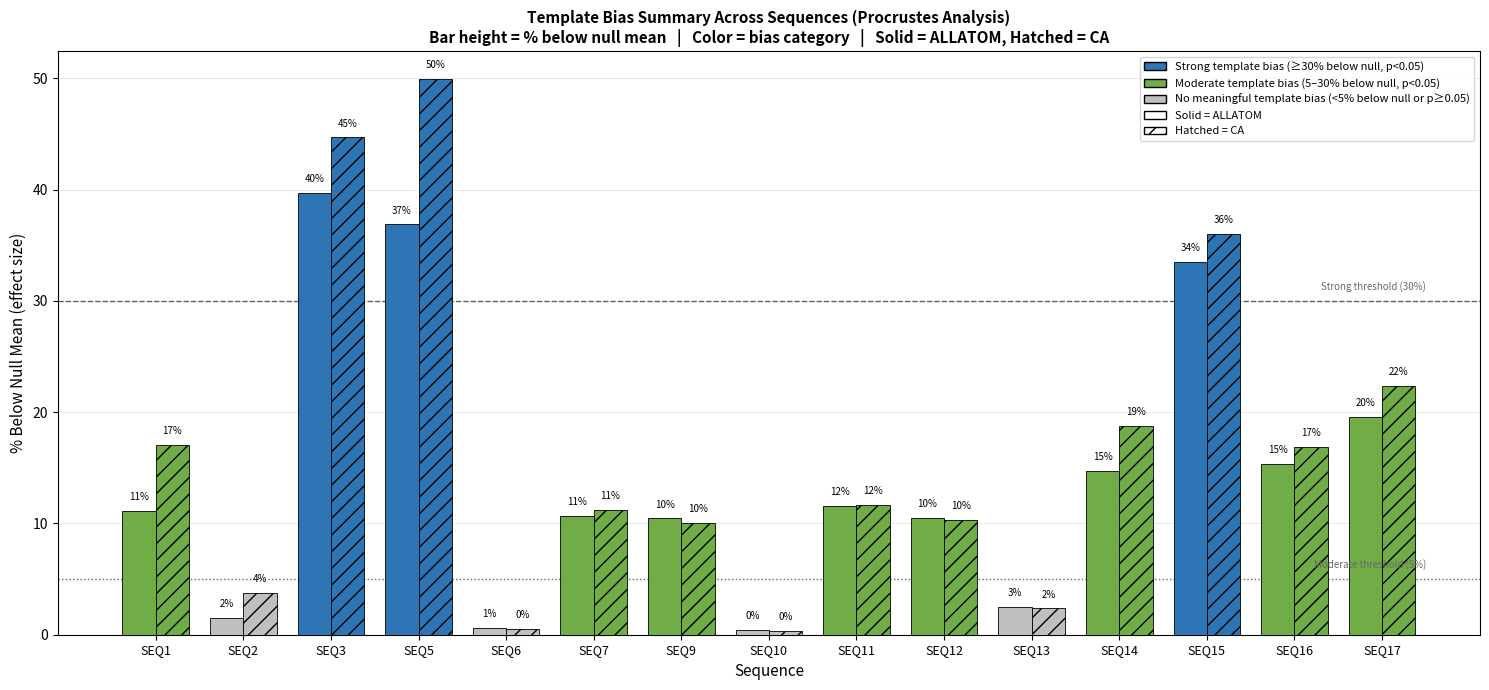

Source code (Python):
"""
plot_procrustes_summary.py
---------------------------
Bar chart summarizing Procrustes template-bias results across sequences.

X-axis : sequence
Y-axis : % below null mean (effect size)
Color  : bias interpretation (no / moderate / strong template bias)
         based on % below null mean AND p-value significance

Edit the DATA list below with your own results, or adapt this script
to read directly from your *_results.txt files.

Run:
    python plot_procrustes_summary.py
"""

import numpy as np
import matplotlib
matplotlib.use("Agg")
import matplotlib.pyplot as plt
from matplotlib.patches import Patch

# ---------------------------------------------------------------------------
# Data: (seq, mode, mean_self_disparity, null_mean, p_value, z_score)
# ---------------------------------------------------------------------------
DATA = [
    ("SEQ1",  "ALLATOM", 0.013080, 0.014720, 0.000100, -4.601476),
    ("SEQ1",  "CA",      0.007482, 0.009020, 0.000100, -4.626735),
    ("SEQ2",  "ALLATOM", 0.018730, 0.019018, 0.051900, -1.688397),
    ("SEQ2",  "CA",      0.008371, 0.008696, 0.000100, -3.970342),
    ("SEQ3",  "ALLATOM", 0.062706, 0.103989, 0.000100, -5.000153),
    ("SEQ3",  "CA",      0.048692, 0.088029, 0.000100, -4.722773),
    ("SEQ5",  "ALLATOM", 0.015582, 0.024683, 0.000100, -4.946321),
    ("SEQ5",  "CA",      0.008302, 0.016580, 0.000100, -4.493695),
    ("SEQ6",  "ALLATOM", 0.939592, 0.945410, 0.103100, -1.280953),
    ("SEQ6",  "CA",      0.941076, 0.945757, 0.150600, -1.046653),
    ("SEQ7",  "ALLATOM", 0.476086, 0.532959, 0.000400, -3.092210),
    ("SEQ7",  "CA",      0.463509, 0.521988, 0.000400, -3.078580),
    ("SEQ9",  "ALLATOM", 0.419874, 0.468859, 0.001000, -3.056595),
    ("SEQ9",  "CA",      0.442517, 0.491872, 0.001300, -3.036869),
    ("SEQ10", "ALLATOM", 0.811146, 0.814508, 0.374600, -0.317207),
    ("SEQ10", "CA",      0.810192, 0.812865, 0.399700, -0.251289),
    ("SEQ11", "ALLATOM", 0.466885, 0.527890, 0.001900, -2.705162),
    ("SEQ11", "CA",      0.466914, 0.528704, 0.002100, -2.710910),
    ("SEQ12", "ALLATOM", 0.489711, 0.547159, 0.000700, -2.968354),
    ("SEQ12", "CA",      0.490531, 0.546859, 0.001200, -2.886206),
    ("SEQ13", "ALLATOM", 0.663899, 0.681005, 0.123100, -1.204110),
    ("SEQ13", "CA",      0.667381, 0.683515, 0.122300, -1.202876),
    ("SEQ14", "ALLATOM", 0.015116, 0.017730, 0.000100, -5.287920),
    ("SEQ14", "CA",      0.010119, 0.012452, 0.000100, -4.974458),
    ("SEQ15", "ALLATOM", 0.090180, 0.135647, 0.000900, -3.057291),
    ("SEQ15", "CA",      0.071481, 0.111667, 0.001600, -2.839335),
    ("SEQ16", "ALLATOM", 0.045532, 0.053777, 0.006500, -2.386143),
    ("SEQ16", "CA",      0.038744, 0.046622, 0.012400, -2.144137),
    ("SEQ17", "ALLATOM", 0.021897, 0.027222, 0.000100, -6.738085),
    ("SEQ17", "CA",      0.015479, 0.019935, 0.000100, -6.393943),
]

# ---------------------------------------------------------------------------
# Thresholds
# ---------------------------------------------------------------------------
STRONG_THRESH   = 30.0   # % below null mean
MODERATE_THRESH = 5.0
SIG_THRESH      = 0.05

COLORS = {
    "Strong template bias":        "#2E75B6",  # blue
    "Moderate template bias":      "#70AD47",  # green
    "No meaningful template bias": "#BFBFBF",  # gray
}

def pct_below_null(self_d, null_m):
    return (null_m - self_d) / null_m * 100

def classify(self_d, null_m, p):
    pct = pct_below_null(self_d, null_m)
    if p >= SIG_THRESH or pct < MODERATE_THRESH:
        return "No meaningful template bias", pct
    elif pct < STRONG_THRESH:
        return "Moderate template bias", pct
    else:
        return "Strong template bias", pct

# ---------------------------------------------------------------------------
# Build plotting data
# ---------------------------------------------------------------------------
seqs  = sorted(set(d[0] for d in DATA), key=lambda s: int(s.replace("SEQ", "")))
modes = ["ALLATOM", "CA"]

results = {}  # (seq, mode) -> (pct, category)
for seq, mode, self_d, null_m, p, z in DATA:
    cat, pct = classify(self_d, null_m, p)
    results[(seq, mode)] = (pct, cat)

# ---------------------------------------------------------------------------
# Plot: grouped bars (ALLATOM vs CA) per sequence
# ---------------------------------------------------------------------------
fig, ax = plt.subplots(figsize=(15, 7))

x = np.arange(len(seqs))
width = 0.38

for i, mode in enumerate(modes):
    heights = []
    colors  = []
    for seq in seqs:
        pct, cat = results.get((seq, mode), (0, "No meaningful template bias"))
        heights.append(pct)
        colors.append(COLORS[cat])

    offset = (i - 0.5) * width
    bars = ax.bar(x + offset, heights, width=width, color=colors,
                  edgecolor="black", linewidth=0.6,
                  label=mode, zorder=3,
                  hatch="" if mode == "ALLATOM" else "//")

    for bar, h in zip(bars, heights):
        ax.text(bar.get_x() + bar.get_width() / 2, h + 0.8,
                f"{h:.0f}%", ha="center", va="bottom", fontsize=7)

# threshold lines
ax.axhline(STRONG_THRESH, color="black", linestyle="--", linewidth=1, alpha=0.6)
ax.axhline(MODERATE_THRESH, color="black", linestyle=":", linewidth=1, alpha=0.6)
ax.text(len(seqs) - 0.5, STRONG_THRESH + 1, "Strong threshold (30%)",
        fontsize=7, ha="right", color="dimgray")
ax.text(len(seqs) - 0.5, MODERATE_THRESH + 1, "Moderate threshold (5%)",
        fontsize=7, ha="right", color="dimgray")

ax.set_xticks(x)
ax.set_xticklabels(seqs, fontsize=9)
ax.set_xlabel("Sequence", fontsize=11)
ax.set_ylabel("% Below Null Mean (effect size)", fontsize=11)
ax.set_title(
    "Template Bias Summary Across Sequences (Procrustes Analysis)\n"
    "Bar height = % below null mean   |   Color = bias category   |   "
    "Solid = ALLATOM, Hatched = CA",
    fontsize=11, fontweight="bold"
)
ax.grid(axis="y", linewidth=0.4, alpha=0.5)

legend_handles = [
    Patch(facecolor=COLORS["Strong template bias"], edgecolor="black",
          label="Strong template bias (≥30% below null, p<0.05)"),
    Patch(facecolor=COLORS["Moderate template bias"], edgecolor="black",
          label="Moderate template bias (5–30% below null, p<0.05)"),
    Patch(facecolor=COLORS["No meaningful template bias"], edgecolor="black",
          label="No meaningful template bias (<5% below null or p≥0.05)"),
    Patch(facecolor="white", edgecolor="black", label="Solid = ALLATOM"),
    Patch(facecolor="white", edgecolor="black", hatch="//", label="Hatched = CA"),
]
ax.legend(handles=legend_handles, fontsize=8, loc="upper right",
          bbox_to_anchor=(1.0, 1.0))

plt.tight_layout()
out_path = "procrustes_bias_summary.png"
plt.savefig(out_path, dpi=150, bbox_inches="tight")
print(f"Saved: {out_path}")
